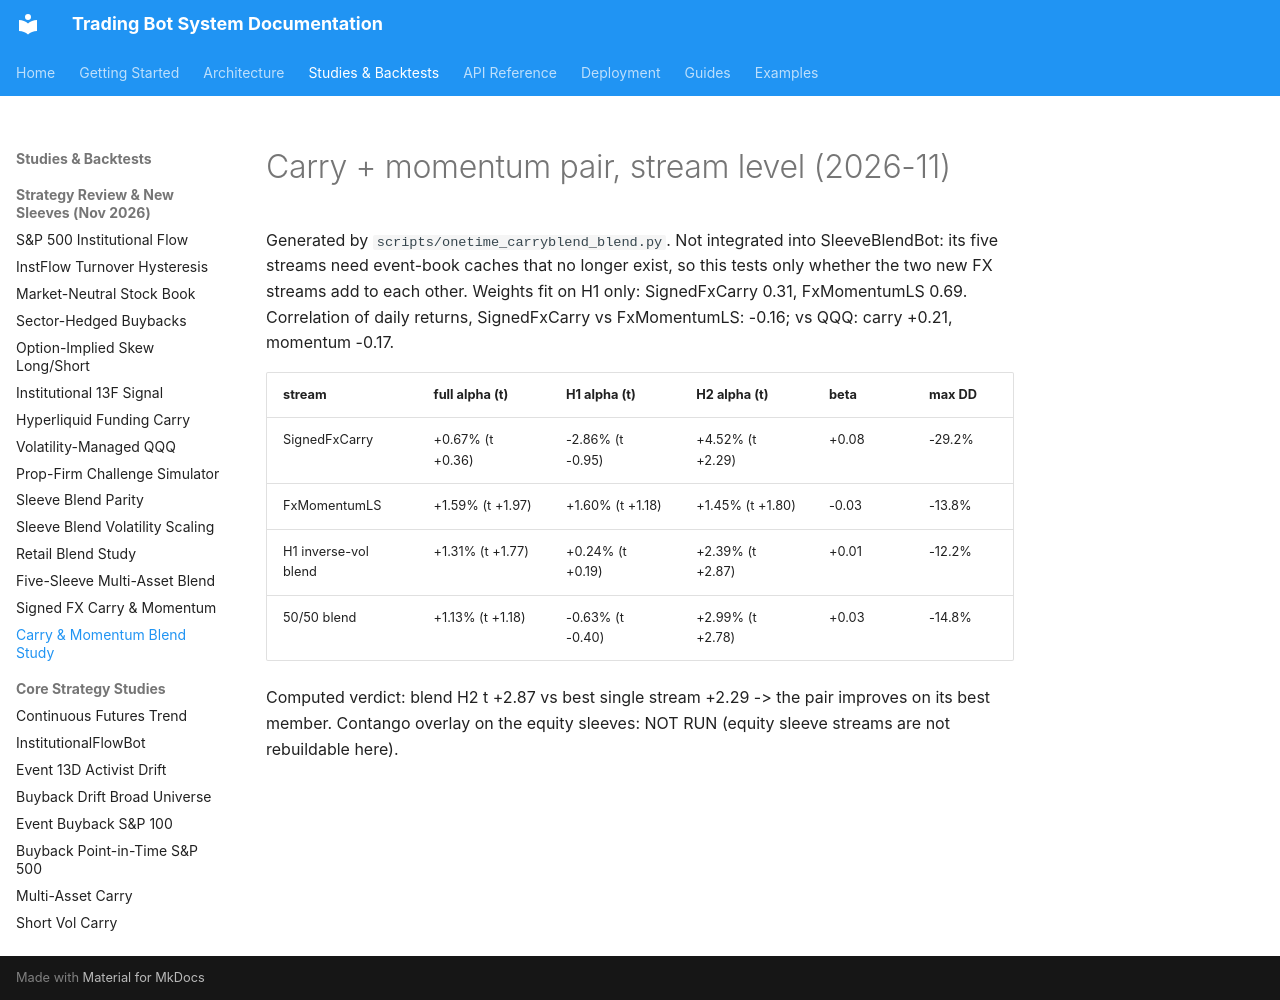

repository: JustinGuese/python_tradingbot_framework · page: backtests/carryblend-blend-2026-11/index.html · generator: mkdocs

# Carry + momentum pair, stream level (2026-11)

Generated by `scripts/onetime_carryblend_blend.py`. Not integrated into SleeveBlendBot: its five streams need
event-book caches that no longer exist, so this tests only whether the two new FX streams add to each other.
Weights fit on H1 only: SignedFxCarry 0.31, FxMomentumLS 0.69.
Correlation of daily returns, SignedFxCarry vs FxMomentumLS: -0.16; vs QQQ: carry +0.21, momentum -0.17.

| stream | full alpha (t) | H1 alpha (t) | H2 alpha (t) | beta | max DD |
|---|---|---|---|---|---|
| SignedFxCarry | +0.67% (t +0.36) | -2.86% (t -0.95) | +4.52% (t +2.29) | +0.08 | -29.2% |
| FxMomentumLS | +1.59% (t +1.97) | +1.60% (t +1.18) | +1.45% (t +1.80) | -0.03 | -13.8% |
| H1 inverse-vol blend | +1.31% (t +1.77) | +0.24% (t +0.19) | +2.39% (t +2.87) | +0.01 | -12.2% |
| 50/50 blend | +1.13% (t +1.18) | -0.63% (t -0.40) | +2.99% (t +2.78) | +0.03 | -14.8% |

Computed verdict: blend H2 t +2.87 vs best single stream +2.29 -> the pair improves on its best member.
Contango overlay on the equity sleeves: NOT RUN (equity sleeve streams are not rebuildable here).
